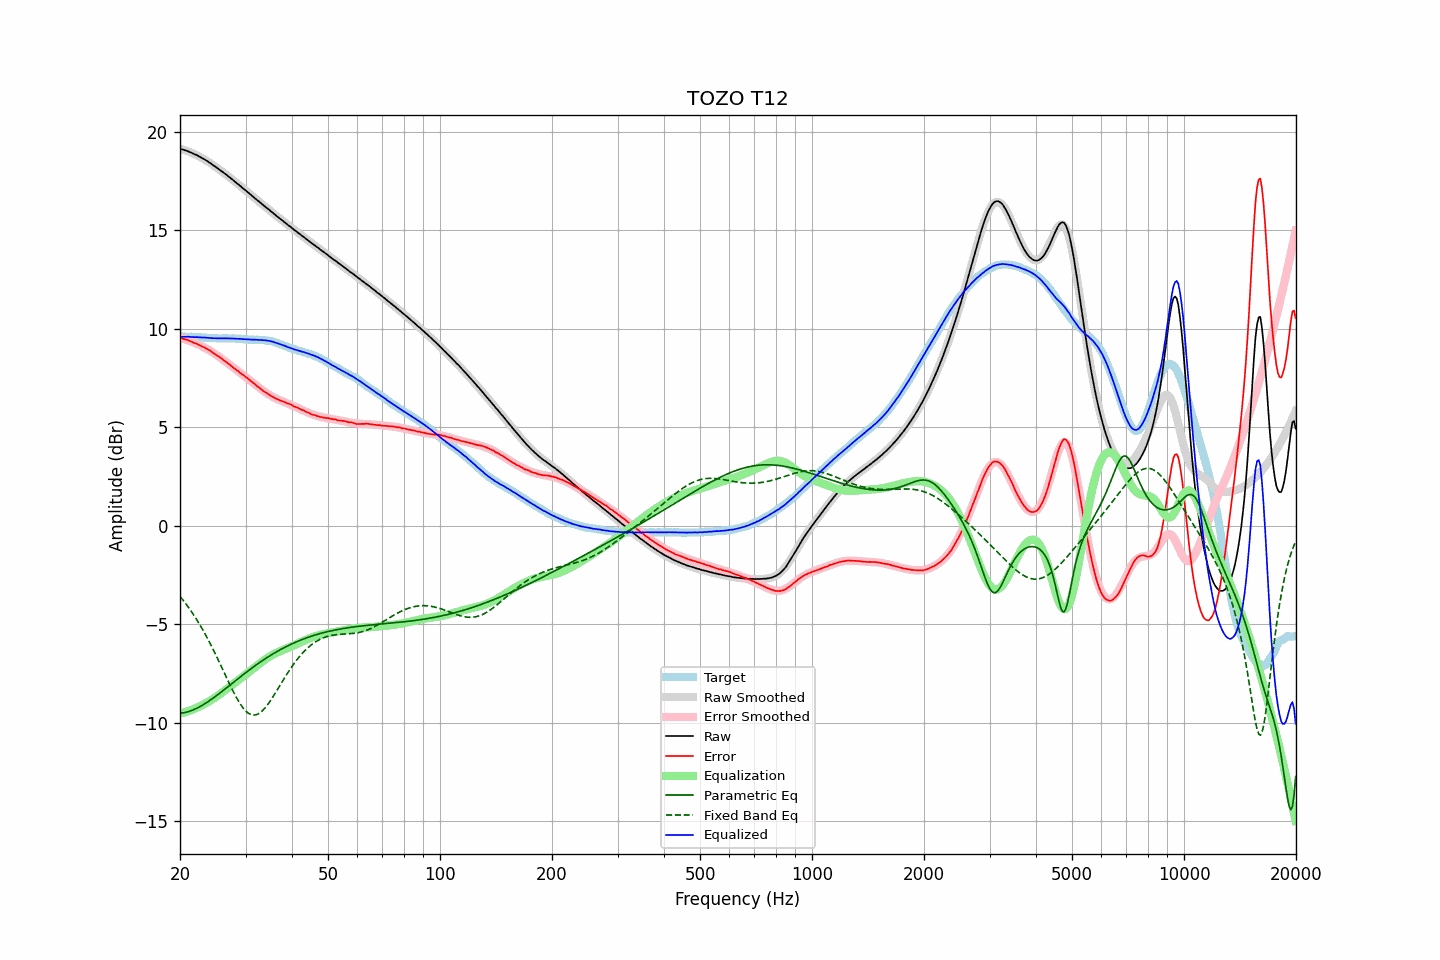

Source data for this figure (header and first rows):
frequency, raw, error, smoothed, error_smoothed, equalization, parametric_eq, fixed_band_eq, equalized_raw, equalized_smoothed, target
20.00, 19.12, 9.53, 19.13, 9.53, -9.53, -9.51, -3.59, 9.59, 9.60, 9.59
20.20, 19.10, 9.51, 19.10, 9.51, -9.51, -9.50, -3.69, 9.59, 9.59, 9.59
20.40, 19.08, 9.49, 19.08, 9.49, -9.49, -9.49, -3.79, 9.59, 9.59, 9.59
20.61, 19.05, 9.46, 19.05, 9.46, -9.46, -9.48, -3.89, 9.59, 9.59, 9.59
20.81, 19.03, 9.45, 19.03, 9.44, -9.44, -9.46, -4.00, 9.59, 9.59, 9.58
21.02, 19.00, 9.42, 19.00, 9.41, -9.41, -9.44, -4.11, 9.59, 9.59, 9.58
21.23, 18.96, 9.38, 18.96, 9.38, -9.38, -9.41, -4.22, 9.58, 9.58, 9.58
21.44, 18.93, 9.34, 18.93, 9.35, -9.35, -9.38, -4.34, 9.58, 9.58, 9.59
21.66, 18.89, 9.31, 18.90, 9.32, -9.32, -9.35, -4.46, 9.58, 9.58, 9.58
21.87, 18.85, 9.27, 18.86, 9.28, -9.28, -9.32, -4.58, 9.57, 9.57, 9.58
22.09, 18.82, 9.25, 18.82, 9.25, -9.25, -9.28, -4.71, 9.57, 9.57, 9.57
22.31, 18.78, 9.21, 18.78, 9.21, -9.21, -9.24, -4.84, 9.57, 9.57, 9.57
22.54, 18.73, 9.17, 18.74, 9.17, -9.17, -9.20, -4.98, 9.56, 9.56, 9.56
22.76, 18.69, 9.13, 18.69, 9.13, -9.13, -9.15, -5.11, 9.56, 9.56, 9.56
22.99, 18.64, 9.09, 18.65, 9.09, -9.09, -9.10, -5.25, 9.55, 9.55, 9.55
23.22, 18.60, 9.06, 18.60, 9.05, -9.05, -9.05, -5.40, 9.55, 9.55, 9.54
23.45, 18.55, 9.01, 18.55, 9.01, -9.01, -9.00, -5.55, 9.55, 9.54, 9.54
23.69, 18.50, 8.97, 18.50, 8.96, -8.96, -8.95, -5.70, 9.54, 9.54, 9.53
23.92, 18.44, 8.92, 18.44, 8.91, -8.91, -8.90, -5.85, 9.53, 9.53, 9.52
24.16, 18.39, 8.87, 18.39, 8.87, -8.87, -8.84, -6.01, 9.53, 9.53, 9.52
24.40, 18.33, 8.81, 18.34, 8.81, -8.81, -8.78, -6.17, 9.52, 9.52, 9.52
24.65, 18.27, 8.75, 18.28, 8.76, -8.76, -8.72, -6.34, 9.51, 9.52, 9.52
24.89, 18.22, 8.70, 18.22, 8.71, -8.71, -8.66, -6.50, 9.51, 9.51, 9.52
25.14, 18.16, 8.65, 18.16, 8.65, -8.65, -8.60, -6.67, 9.51, 9.51, 9.51
25.39, 18.10, 8.60, 18.11, 8.59, -8.59, -8.54, -6.84, 9.51, 9.51, 9.50
25.65, 18.04, 8.54, 18.04, 8.53, -8.53, -8.48, -7.02, 9.51, 9.51, 9.50
25.91, 17.98, 8.48, 17.98, 8.47, -8.47, -8.41, -7.19, 9.51, 9.51, 9.50
26.16, 17.92, 8.41, 17.92, 8.41, -8.41, -8.35, -7.37, 9.51, 9.51, 9.51
26.43, 17.86, 8.35, 17.86, 8.35, -8.35, -8.28, -7.54, 9.51, 9.51, 9.51
26.69, 17.80, 8.29, 17.80, 8.29, -8.29, -8.22, -7.72, 9.51, 9.51, 9.51
26.96, 17.73, 8.23, 17.73, 8.23, -8.23, -8.15, -7.89, 9.50, 9.51, 9.50
27.23, 17.67, 8.17, 17.67, 8.17, -8.17, -8.09, -8.06, 9.51, 9.50, 9.50
27.50, 17.60, 8.10, 17.61, 8.10, -8.10, -8.02, -8.23, 9.50, 9.50, 9.50
27.77, 17.54, 8.03, 17.54, 8.04, -8.04, -7.96, -8.39, 9.50, 9.50, 9.51
28.05, 17.47, 7.97, 17.48, 7.98, -7.98, -7.89, -8.55, 9.49, 9.50, 9.50
28.33, 17.40, 7.91, 17.41, 7.91, -7.91, -7.83, -8.70, 9.49, 9.49, 9.49
28.62, 17.34, 7.86, 17.34, 7.85, -7.85, -7.76, -8.85, 9.49, 9.49, 9.48
28.90, 17.27, 7.78, 17.27, 7.79, -7.79, -7.70, -8.98, 9.48, 9.48, 9.49
29.19, 17.21, 7.73, 17.21, 7.73, -7.73, -7.64, -9.10, 9.48, 9.48, 9.48
29.48, 17.13, 7.66, 17.14, 7.67, -7.67, -7.57, -9.22, 9.47, 9.47, 9.47
29.78, 17.07, 7.61, 17.07, 7.60, -7.60, -7.51, -9.32, 9.47, 9.47, 9.46
30.08, 17.00, 7.54, 17.00, 7.54, -7.54, -7.45, -9.40, 9.46, 9.46, 9.46
30.38, 16.93, 7.48, 16.93, 7.48, -7.48, -7.38, -9.48, 9.46, 9.46, 9.45
30.68, 16.86, 7.42, 16.87, 7.41, -7.41, -7.32, -9.53, 9.45, 9.45, 9.44
30.99, 16.79, 7.35, 16.80, 7.35, -7.35, -7.26, -9.57, 9.45, 9.45, 9.44
31.30, 16.72, 7.28, 16.73, 7.28, -7.28, -7.20, -9.60, 9.44, 9.45, 9.44
31.61, 16.66, 7.22, 16.66, 7.22, -7.22, -7.14, -9.60, 9.45, 9.44, 9.44
31.93, 16.59, 7.16, 16.59, 7.15, -7.15, -7.08, -9.59, 9.44, 9.44, 9.43
32.24, 16.52, 7.08, 16.53, 7.09, -7.09, -7.03, -9.57, 9.43, 9.44, 9.44
32.57, 16.46, 7.03, 16.46, 7.02, -7.02, -6.97, -9.53, 9.44, 9.43, 9.43
32.89, 16.39, 6.96, 16.39, 6.96, -6.96, -6.91, -9.47, 9.43, 9.43, 9.43
33.22, 16.32, 6.89, 16.32, 6.90, -6.90, -6.86, -9.41, 9.42, 9.43, 9.43
33.55, 16.25, 6.83, 16.26, 6.84, -6.84, -6.80, -9.33, 9.41, 9.42, 9.42
33.89, 16.19, 6.78, 16.19, 6.78, -6.78, -6.75, -9.23, 9.41, 9.41, 9.41
34.23, 16.12, 6.73, 16.12, 6.73, -6.73, -6.70, -9.13, 9.40, 9.40, 9.39
34.57, 16.06, 6.67, 16.06, 6.67, -6.67, -6.64, -9.02, 9.39, 9.38, 9.39
34.92, 15.99, 6.62, 15.99, 6.62, -6.62, -6.59, -8.91, 9.37, 9.37, 9.37
35.27, 15.92, 6.56, 15.93, 6.58, -6.58, -6.54, -8.78, 9.35, 9.35, 9.36
35.62, 15.86, 6.53, 15.86, 6.53, -6.53, -6.49, -8.66, 9.33, 9.33, 9.33
35.97, 15.79, 6.48, 15.79, 6.49, -6.49, -6.44, -8.53, 9.30, 9.30, 9.31
... 635 more rows
